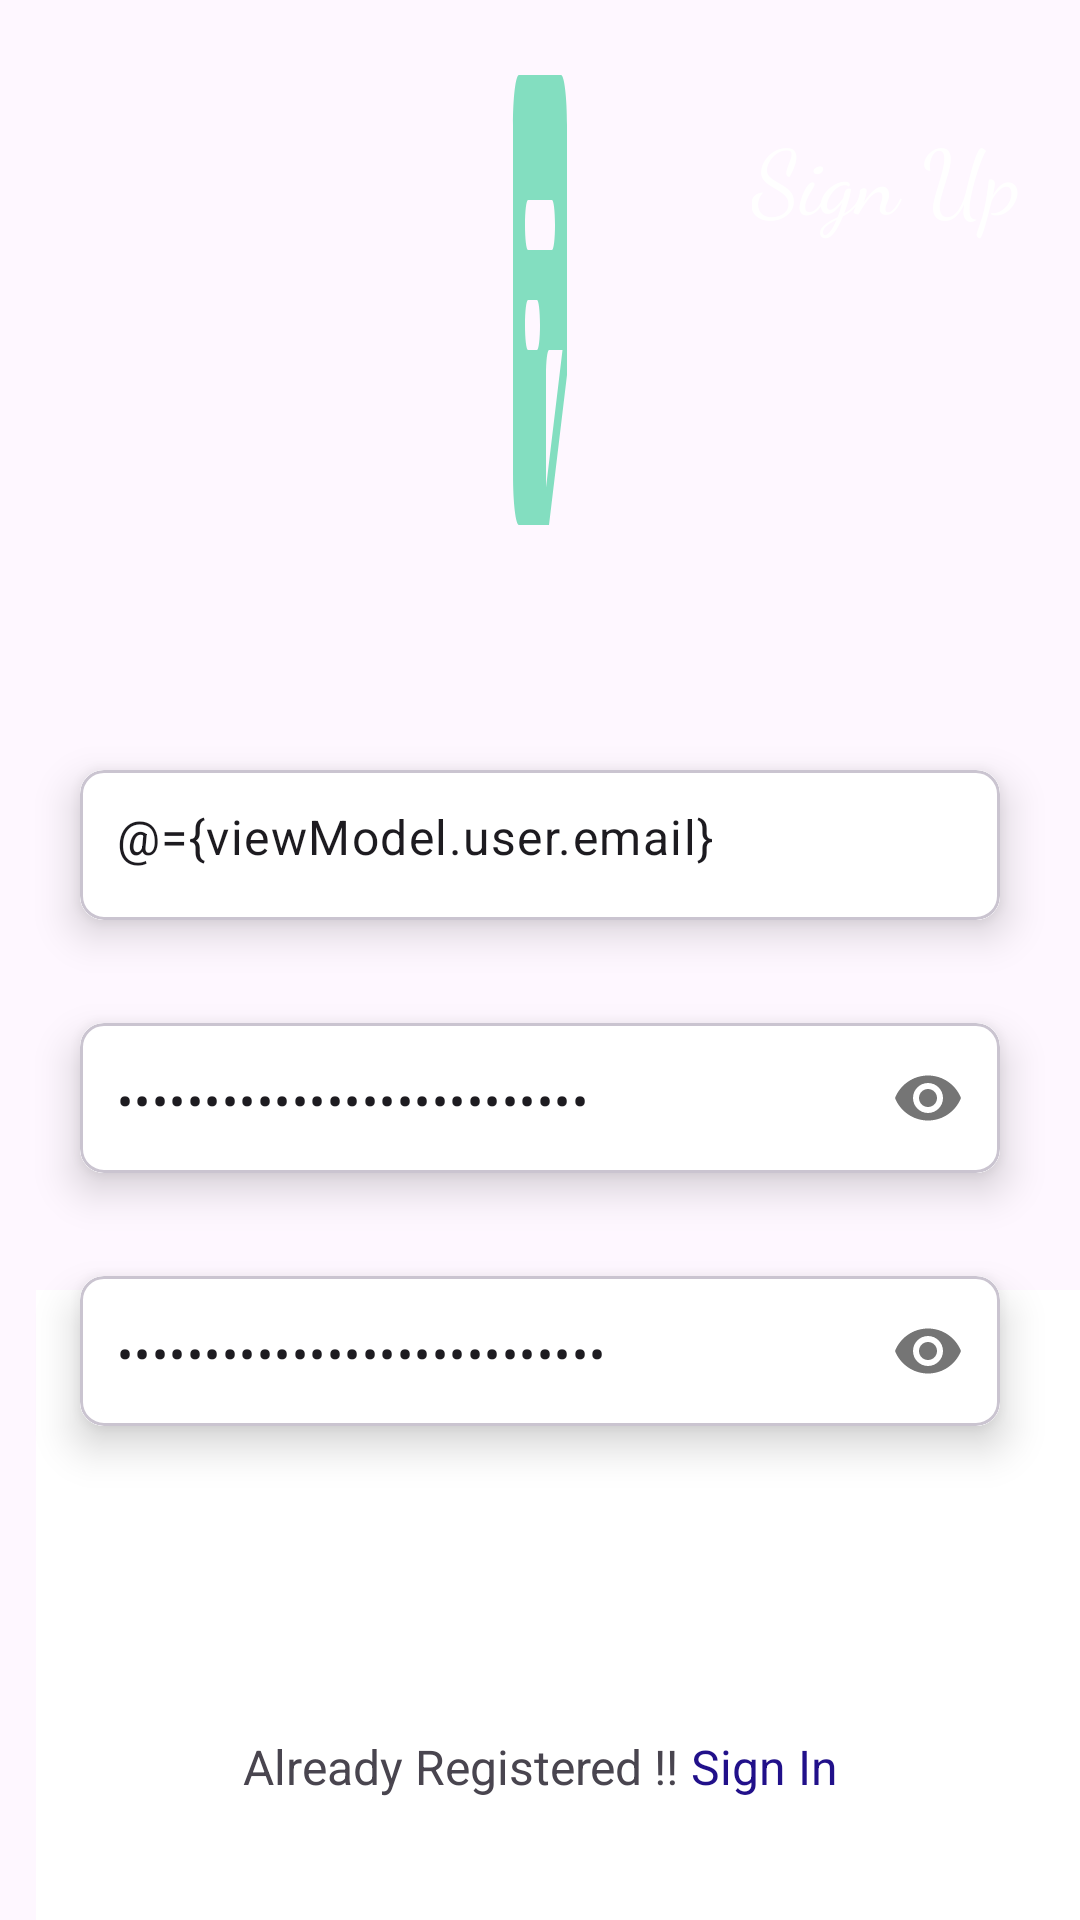

Here is an Android app screen rendered from its layout file. Give the layout XML and the strings, colors and styles it references.
<!-- AndroidManifest.xml: application theme Theme.C323p6Notes -->
<!-- res/layout/fragment_sign_up.xml -->
<?xml version="1.0" encoding="utf-8"?>
<layout  xmlns:android="http://schemas.android.com/apk/res/android"
    xmlns:tools="http://schemas.android.com/tools"
    tools:context=".SignUpFragment">
    <data>
        <variable
            name="viewModel"
            type="com.example.c323p6notes.NotesViewModel" />
    </data>
    <androidx.constraintlayout.widget.ConstraintLayout
        xmlns:app="http://schemas.android.com/apk/res-auto"
        android:layout_width="match_parent"
        android:layout_height="match_parent"
        >

        <ImageView
            android:id="@+id/imageView"
            android:layout_width="wrap_content"
            android:layout_height="200dp"
            android:scaleType="fitXY"
            android:src="@drawable/p1"
            app:layout_constraintEnd_toEndOf="parent"
            app:layout_constraintHorizontal_bias="0.5"
            app:layout_constraintStart_toStartOf="parent"
            app:layout_constraintTop_toTopOf="parent" />

        <ImageView
            android:id="@+id/imageView2"
            android:layout_width="60dp"
            android:layout_height="130dp"
            android:rotation="180"
            android:scaleType="fitXY"
            android:src="@drawable/p2"
            app:layout_constraintEnd_toEndOf="parent"
            app:layout_constraintTop_toBottomOf="@+id/imageView" />


        <ImageView
            android:id="@+id/imageView3"
            android:layout_width="0dp"
            android:layout_height="210dp"
            android:layout_marginStart="12dp"
            android:scaleType="fitXY"
            android:src="@drawable/p3"
            app:layout_constraintBottom_toBottomOf="parent"
            app:layout_constraintEnd_toEndOf="parent"
            app:layout_constraintHorizontal_bias="0.5"
            app:layout_constraintStart_toStartOf="parent" />


        <TextView
            android:id="@+id/textView"
            android:layout_width="wrap_content"
            android:layout_height="wrap_content"
            android:layout_marginTop="38dp"
            android:layout_marginEnd="20dp"
            android:fontFamily="cursive"
            android:text="Sign Up"
            android:textColor="@color/white"
            android:textSize="30sp"
            app:layout_constraintEnd_toEndOf="parent"
            app:layout_constraintTop_toTopOf="parent" />

        <com.google.android.material.card.MaterialCardView
            android:id="@+id/cardView1"
            android:layout_width="0dp"
            android:layout_height="wrap_content"
            android:layout_marginHorizontal="16dp"
            android:layout_marginTop="42dp"
            app:cardCornerRadius="8dp"
            app:cardElevation="8dp"
            app:cardUseCompatPadding="true"
            app:layout_constraintEnd_toEndOf="parent"
            app:layout_constraintHorizontal_bias="0.5"
            app:layout_constraintStart_toStartOf="parent"
            app:layout_constraintTop_toTopOf="@+id/imageView2">

            <com.google.android.material.textfield.TextInputLayout
                android:layout_width="match_parent"
                android:layout_height="50dp"
                android:background="@color/white"
                app:boxStrokeWidth="0dp"
                app:boxStrokeWidthFocused="0dp"
                app:hintEnabled="false">

                <com.google.android.material.textfield.TextInputEditText
                    android:id="@+id/emailEt"
                    android:layout_width="match_parent"
                    android:layout_height="50dp"
                    android:background="@color/white"
                    android:hint="Enter your email"
                    android:inputType="textEmailAddress"
                    android:paddingStart="12dp"
                    android:paddingTop="15dp"
                    android:text="@={viewModel.user.email}"/>
            </com.google.android.material.textfield.TextInputLayout>

        </com.google.android.material.card.MaterialCardView>

        <com.google.android.material.card.MaterialCardView
            android:id="@+id/cardView2"
            android:layout_width="0dp"
            android:layout_height="wrap_content"
            android:layout_marginHorizontal="16dp"
            android:layout_marginTop="5dp"
            app:cardCornerRadius="8dp"
            app:cardElevation="8dp"
            app:cardUseCompatPadding="true"
            app:layout_constraintEnd_toEndOf="parent"
            app:layout_constraintHorizontal_bias="0.5"
            app:layout_constraintStart_toStartOf="parent"
            app:layout_constraintTop_toBottomOf="@id/cardView1">



            <com.google.android.material.textfield.TextInputLayout
                android:layout_width="match_parent"
                android:layout_height="50dp"
                android:background="@color/white"
                app:boxStrokeWidth="0dp"
                app:boxStrokeWidthFocused="0dp"
                app:hintEnabled="false"
                app:passwordToggleEnabled="true">

                <com.google.android.material.textfield.TextInputEditText
                    android:id="@+id/passEt"
                    android:layout_width="match_parent"
                    android:layout_height="match_parent"
                    android:background="@color/white"
                    android:hint="Enter your password"
                    android:inputType="textPassword"
                    android:paddingStart="12dp"
                    android:paddingTop="15dp"
                    android:text="@={viewModel.user.password}"/>

            </com.google.android.material.textfield.TextInputLayout>


        </com.google.android.material.card.MaterialCardView>


        <com.google.android.material.card.MaterialCardView
            android:id="@+id/cardView3"
            android:layout_width="0dp"
            android:layout_height="wrap_content"
            android:layout_marginHorizontal="16dp"
            android:layout_marginTop="5dp"
            app:cardCornerRadius="8dp"
            app:cardElevation="8dp"
            app:cardUseCompatPadding="true"
            app:layout_constraintEnd_toEndOf="parent"
            app:layout_constraintHorizontal_bias="0.5"
            app:layout_constraintStart_toStartOf="parent"
            app:layout_constraintTop_toBottomOf="@id/cardView2">


            <com.google.android.material.textfield.TextInputLayout
                android:layout_width="match_parent"
                android:layout_height="50dp"
                android:background="@color/white"
                app:boxStrokeWidth="0dp"
                app:boxStrokeWidthFocused="0dp"
                app:hintEnabled="false"
                app:passwordToggleEnabled="true">

                <com.google.android.material.textfield.TextInputEditText
                    android:id="@+id/verifyPassEt"
                    android:layout_width="match_parent"
                    android:layout_height="match_parent"
                    android:background="@color/white"
                    android:hint="Re-enter your password"
                    android:inputType="textPassword"
                    android:paddingStart="12dp"
                    android:paddingTop="15dp"
                    android:text="@={viewModel.verifyPassword}"/>

            </com.google.android.material.textfield.TextInputLayout>


        </com.google.android.material.card.MaterialCardView>

        <ImageView
            android:id="@+id/nextBtn"
            android:layout_width="60dp"
            android:layout_height="60dp"
            android:layout_marginTop="16dp"
            android:layout_marginEnd="12dp"
            android:src="@drawable/common_google_signin_btn_icon_light"
            android:onClick="@{() -> viewModel.signUp()}"
            app:layout_constraintEnd_toEndOf="@id/cardView3"
            app:layout_constraintTop_toBottomOf="@id/cardView3" />


        <TextView
            android:id="@+id/textview32"
            android:layout_width="wrap_content"
            android:layout_height="wrap_content"
            android:layout_marginTop="12dp"

            android:text="Already Registered !!"
            android:textSize="16sp"
            app:layout_constraintEnd_toStartOf="@+id/textViewSignIn"
            app:layout_constraintHorizontal_bias="0.5"
            app:layout_constraintStart_toEndOf="@+id/imageView3"
            app:layout_constraintStart_toStartOf="@+id/guideline2"
            app:layout_constraintTop_toBottomOf="@id/nextBtn" />

        <TextView
            android:id="@+id/textViewSignIn"
            android:layout_width="wrap_content"
            android:layout_height="wrap_content"

            android:text=" Sign In"
            android:textColor="#21108A"
            android:textSize="16sp"
            app:layout_constraintEnd_toStartOf="@+id/guideline3"
            app:layout_constraintHorizontal_bias="0.5"
            app:layout_constraintStart_toEndOf="@+id/textview32"
            app:layout_constraintTop_toTopOf="@id/textview32" />

        <androidx.constraintlayout.widget.Guideline
            android:id="@+id/guideline2"
            android:layout_width="wrap_content"
            android:layout_height="wrap_content"
            android:orientation="vertical"
            app:layout_constraintGuide_percent="0.24" />

        <androidx.constraintlayout.widget.Guideline
            android:id="@+id/guideline3"
            android:layout_width="wrap_content"
            android:layout_height="wrap_content"
            android:orientation="vertical"
            app:layout_constraintGuide_percent="0.76" />
    </androidx.constraintlayout.widget.ConstraintLayout>
</layout>
<!-- resources referenced by this layout -->
<resources>
  <!-- drawable p1 (drawable) -->
  <vector android:autoMirrored="true" android:height="24dp"
      android:tint="#83DEC0" android:viewportHeight="24"
      android:viewportWidth="24" android:width="24dp" xmlns:android="http://schemas.android.com/apk/res/android">
      <path android:fillColor="@android:color/white" android:pathData="M19,3H4.99C3.89,3 3,3.9 3,5l0.01,14c0,1.1 0.89,2 1.99,2h10l6,-6V5C21,3.9 20.1,3 19,3zM8,8h8c0.55,0 1,0.45 1,1v0c0,0.55 -0.45,1 -1,1H8c-0.55,0 -1,-0.45 -1,-1v0C7,8.45 7.45,8 8,8zM11,14H8c-0.55,0 -1,-0.45 -1,-1v0c0,-0.55 0.45,-1 1,-1h3c0.55,0 1,0.45 1,1v0C12,13.55 11.55,14 11,14zM14,19.5V15c0,-0.55 0.45,-1 1,-1h4.5L14,19.5z"/>
  </vector>
  <!-- drawable p2 (drawable) -->
  <shape android:shape="oval"
      xmlns:android="http://schemas.android.com/apk/res/android">
      <stroke android:color="@color/black"/>
  </shape>
  <!-- drawable p3 (drawable) -->
  <shape android:shape="rectangle"
      xmlns:android="http://schemas.android.com/apk/res/android">
  <solid android:color="@color/white"/>
  </shape>
  <style name="Theme.C323p6Notes" parent="Base.Theme.C323p6Notes" />
  <style name="Base.Theme.C323p6Notes" parent="Theme.Material3.DayNight.NoActionBar">
          
          
      </style>
  <!-- not gathered from this repository: default colours our renderer supplied (Android Studio template values) -->
  <color name="black">#FF000000</color>
  <color name="white">#FFFFFFFF</color>
</resources>
